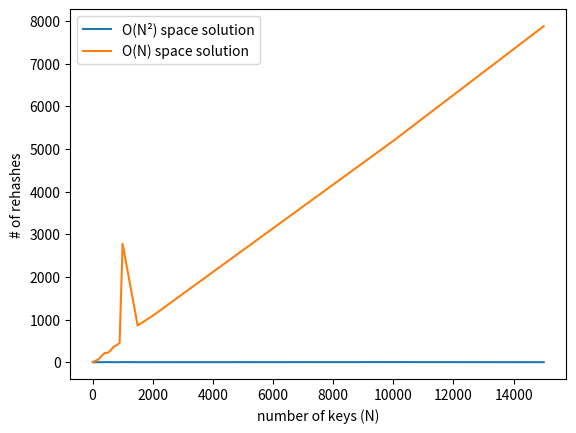

Python code for this plot:
import matplotlib.pyplot as plt
import numpy as np

x = [10, 100, 200, 300, 400, 500, 600, 700, 800, 900, 1000, 1500, 2000, 10000, 15000, 25000, 50000]
# y1 = [100, 9801, 36481, 84681, 145924, 219961, 327184, 407044, 529984, 682276, 18983449, 1841449, 3268864, 72029169, 158482921]
# y2 = [74, 663, 1364, 2146, 2879, 3413, 4189, 4330, 5578, 6048, 37058, 11251, 14441, 94641, 114200, 255553, 490402]

# plt.plot(x[:10], y1[:10], label = "O(N²) space solution")
# plt.plot(x[:10], y2[:10], label = "O(N) space solution")

# plt.xlabel("number of keys (N)")
# plt.ylabel("space")

# y1 = [27414400, 9413200, 6401200, 6107000, 9385900, 28481300, 11288500, 11437400, 15724800, 16631900, 454213000, 115448100, 51872500, 2025521400, 1080835500]
# y2 = [8307100, 47803900, 59593600, 75883800, 68750600, 129119800, 119828300, 111369000, 157922400, 146110400, 1108721600, 319539000, 492659000, 2316277900, 3142970900, 5891218200, 11632292100]

# plt.plot(x[:11], y1[:11], label = "O(N²) space solution")
# plt.plot(x[:11], y2[:11], label = "O(N) space solution")

# plt.xlabel("number of keys (N)")
# plt.ylabel("Time (nsec)")


y1 = [1, 1, 1, 1, 2, 4, 1, 1, 1, 1, 3, 1, 1, 3, 1]
y2 = [2, 34, 67, 146, 215, 220, 272, 363, 397, 452, 2775, 860, 1088, 5188, 7875, 12474, 24116]

plt.plot(x[:15], y1[:15], label = "O(N²) space solution")
plt.plot(x[:15], y2[:15], label = "O(N) space solution")

plt.xlabel("number of keys (N)")
plt.ylabel("# of rehashes")

plt.legend()

plt.show()



